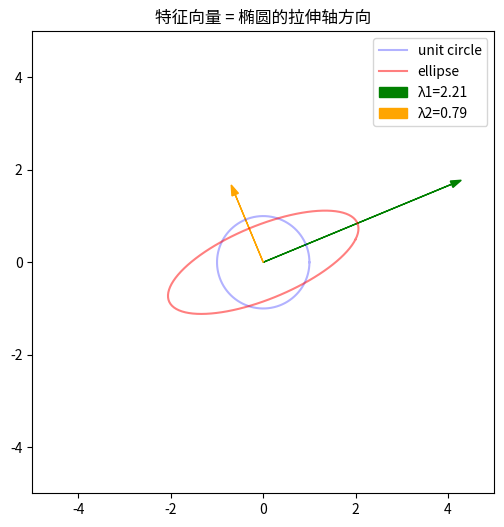

This figure's Python source:
import numpy as np
import matplotlib.pyplot as plt
print("✅ 环境就绪")

A=np.array([[4,1],[2,3]]); eigvals,eigvecs=np.linalg.eig(A)
for i in range(2):
    v=eigvecs[:,i]; lam=eigvals[i]
    print(f"λ{i+1}={lam:.3f}  A@v={A@v}  λ*v={lam*v}  匹配:{np.allclose(A@v,lam*v)}")

A=np.array([[2,0.5],[0.5,1]]); eigvals,eigvecs=np.linalg.eig(A)
fig,ax=plt.subplots(figsize=(6,6))
theta=np.linspace(0,2*np.pi,100)
circle=np.column_stack([np.cos(theta),np.sin(theta)])
transformed=circle@A.T
ax.plot(circle[:,0],circle[:,1],'b-',alpha=0.3,label='unit circle')
ax.plot(transformed[:,0],transformed[:,1],'r-',alpha=0.5,label='ellipse')
for i in range(2):
    v=eigvecs[:,i]; lam=eigvals[i]
    ax.arrow(0,0,v[0]*lam*2,v[1]*lam*2,head_width=0.15,color=['green','orange'][i],label=f'λ{i+1}={lam:.2f}')
ax.set_xlim(-5,5); ax.set_ylim(-5,5); ax.set_aspect('equal'); ax.legend()
ax.set_title('特征向量 = 椭圆的拉伸轴方向'); plt.show()

np.random.seed(42); B=np.random.randn(5,5); A_sym=B.T@B
eigvals=np.sort(np.linalg.eigvalsh(A_sym))[::-1]
print("特征值  占比  累计")
for i,lam in enumerate(eigvals):
    r=lam/eigvals.sum()*100; cum=eigvals[:i+1].sum()/eigvals.sum()*100
    print(f"λ{i+1}={lam:.2f}  {r:5.1f}%  {cum:5.1f}%")
print(f"前2个解释了 {eigvals[:2].sum()/eigvals.sum()*100:.0f}% 的信息")
